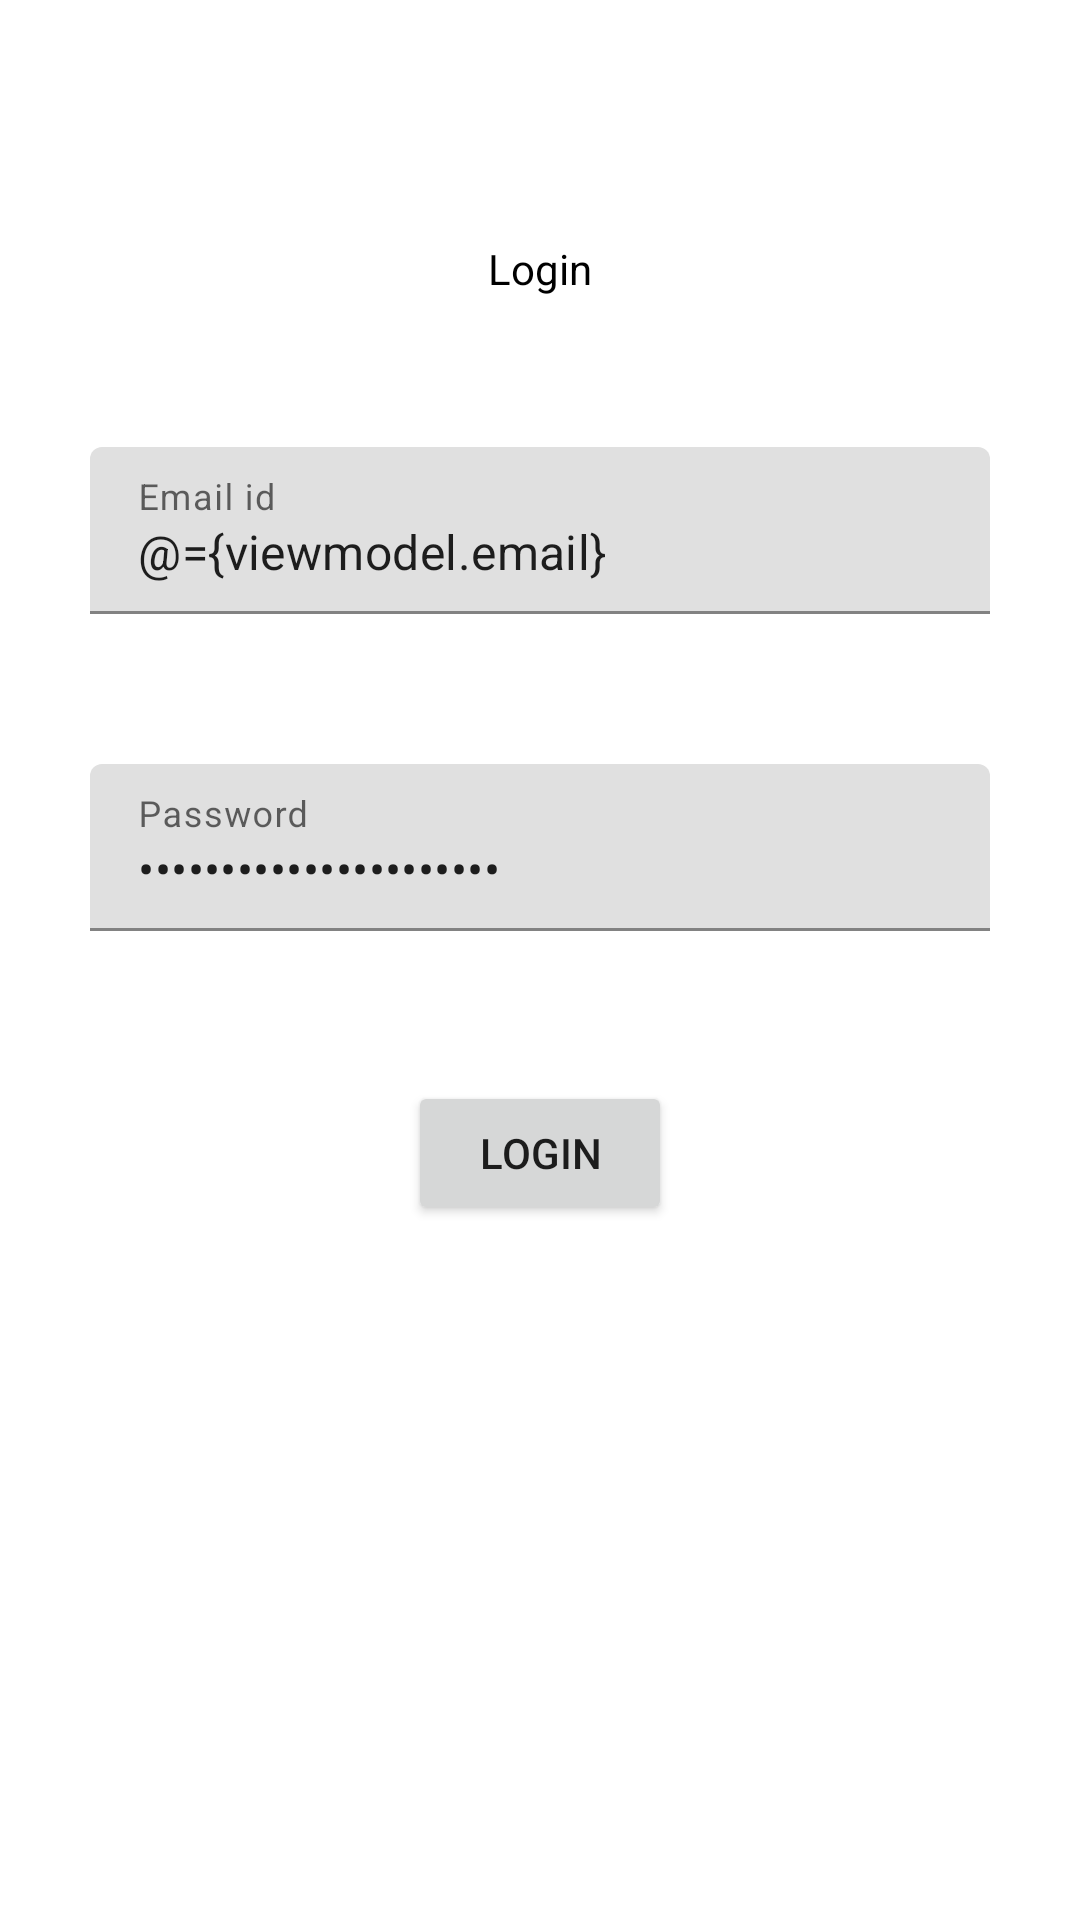

Reconstruct the res/layout file that produces this screen, plus the resources it refers to.
<!-- AndroidManifest.xml: application theme Theme.DevApp -->
<!-- res/layout/fragment_login.xml -->
<?xml version="1.0" encoding="utf-8"?>
<layout xmlns:android="http://schemas.android.com/apk/res/android"
    xmlns:tools="http://schemas.android.com/tools"
    xmlns:app="http://schemas.android.com/apk/res-auto">
    <data>
        <variable
            name="viewmodel"
            type="com.sreedevi.devapp.ui.login.LoginViewModel" />
        <variable
            name="emailError"
            type="String" />
        <variable
            name="passwordError"
            type="String" />
    </data>

    <androidx.constraintlayout.widget.ConstraintLayout
        android:layout_width="match_parent"
        android:layout_height="match_parent"
        tools:context=".ui.login.LoginFragment"
        android:padding="30dp">

        <TextView
            android:id="@+id/id_title"
            android:layout_width="0dp"
            android:layout_height="wrap_content"
            android:text="@string/login"
            android:gravity="center"
            android:textColor="@color/black"
            android:layout_marginTop="50dp"
            app:layout_constraintStart_toStartOf="parent"
            app:layout_constraintEnd_toEndOf="parent"
            app:layout_constraintTop_toTopOf="parent"/>

        <com.google.android.material.textfield.TextInputLayout
            android:id="@+id/id_email_lay"
            android:layout_width="0dp"
            android:layout_height="wrap_content"
            app:layout_constraintStart_toStartOf="parent"
            app:layout_constraintEnd_toEndOf="parent"
            app:layout_constraintTop_toBottomOf="@id/id_title"
            android:layout_marginTop="50dp">

            <com.google.android.material.textfield.TextInputEditText
                android:id="@+id/id_email"
                android:layout_width="match_parent"
                android:layout_height="wrap_content"
                android:inputType="textEmailAddress"
                android:hint="@string/email_id"
                errorText="@{viewmodel.emailError}"
                android:text="@={viewmodel.email}" />

        </com.google.android.material.textfield.TextInputLayout>

        <com.google.android.material.textfield.TextInputLayout
            android:id="@+id/id_password_lay"
            android:layout_width="0dp"
            android:layout_height="wrap_content"
            app:layout_constraintStart_toStartOf="parent"
            app:layout_constraintEnd_toEndOf="parent"
            app:layout_constraintTop_toBottomOf="@id/id_email_lay"
            android:layout_marginTop="50dp">

            <com.google.android.material.textfield.TextInputEditText
                android:id="@+id/id_password"
                android:layout_width="match_parent"
                android:layout_height="wrap_content"
                android:inputType="textPassword"
                android:hint="@string/password"
                errorText="@{viewmodel.passwordError}"
                android:text="@={viewmodel.password}" />

        </com.google.android.material.textfield.TextInputLayout>

        <Button
            android:layout_width="wrap_content"
            android:layout_height="wrap_content"
            android:text="@string/login"
            android:onClick="@{()-> viewmodel.login()}"
            app:layout_constraintStart_toStartOf="parent"
            app:layout_constraintEnd_toEndOf="parent"
            app:layout_constraintTop_toBottomOf="@id/id_password_lay"
            android:layout_marginTop="50dp"/>

    </androidx.constraintlayout.widget.ConstraintLayout>


</layout>
<!-- resources referenced by this layout -->
<resources>
  <string name="email_id">Email id</string>
  <string name="login">Login</string>
  <string name="password">Password</string>
  <style name="Theme.DevApp" parent="Theme.MaterialComponents.DayNight.DarkActionBar">
          
          <item name="colorPrimary">@color/purple_500</item>
          <item name="colorPrimaryVariant">@color/purple_700</item>
          <item name="colorOnPrimary">@color/white</item>
          
          <item name="colorSecondary">@color/teal_200</item>
          <item name="colorSecondaryVariant">@color/teal_700</item>
          <item name="colorOnSecondary">@color/black</item>
          
          <item name="android:statusBarColor" tools:targetApi="l">?attr/colorPrimaryVariant</item>
          
      </style>
  <!-- not gathered from this repository: default colours our renderer supplied (Android Studio template values) -->
  <color name="purple_500">#FF6200EE</color>
  <color name="purple_700">#FF3700B3</color>
  <color name="teal_200">#FF03DAC5</color>
  <color name="teal_700">#FF018786</color>
  <color name="black">#FF000000</color>
  <color name="white">#FFFFFFFF</color>
</resources>
